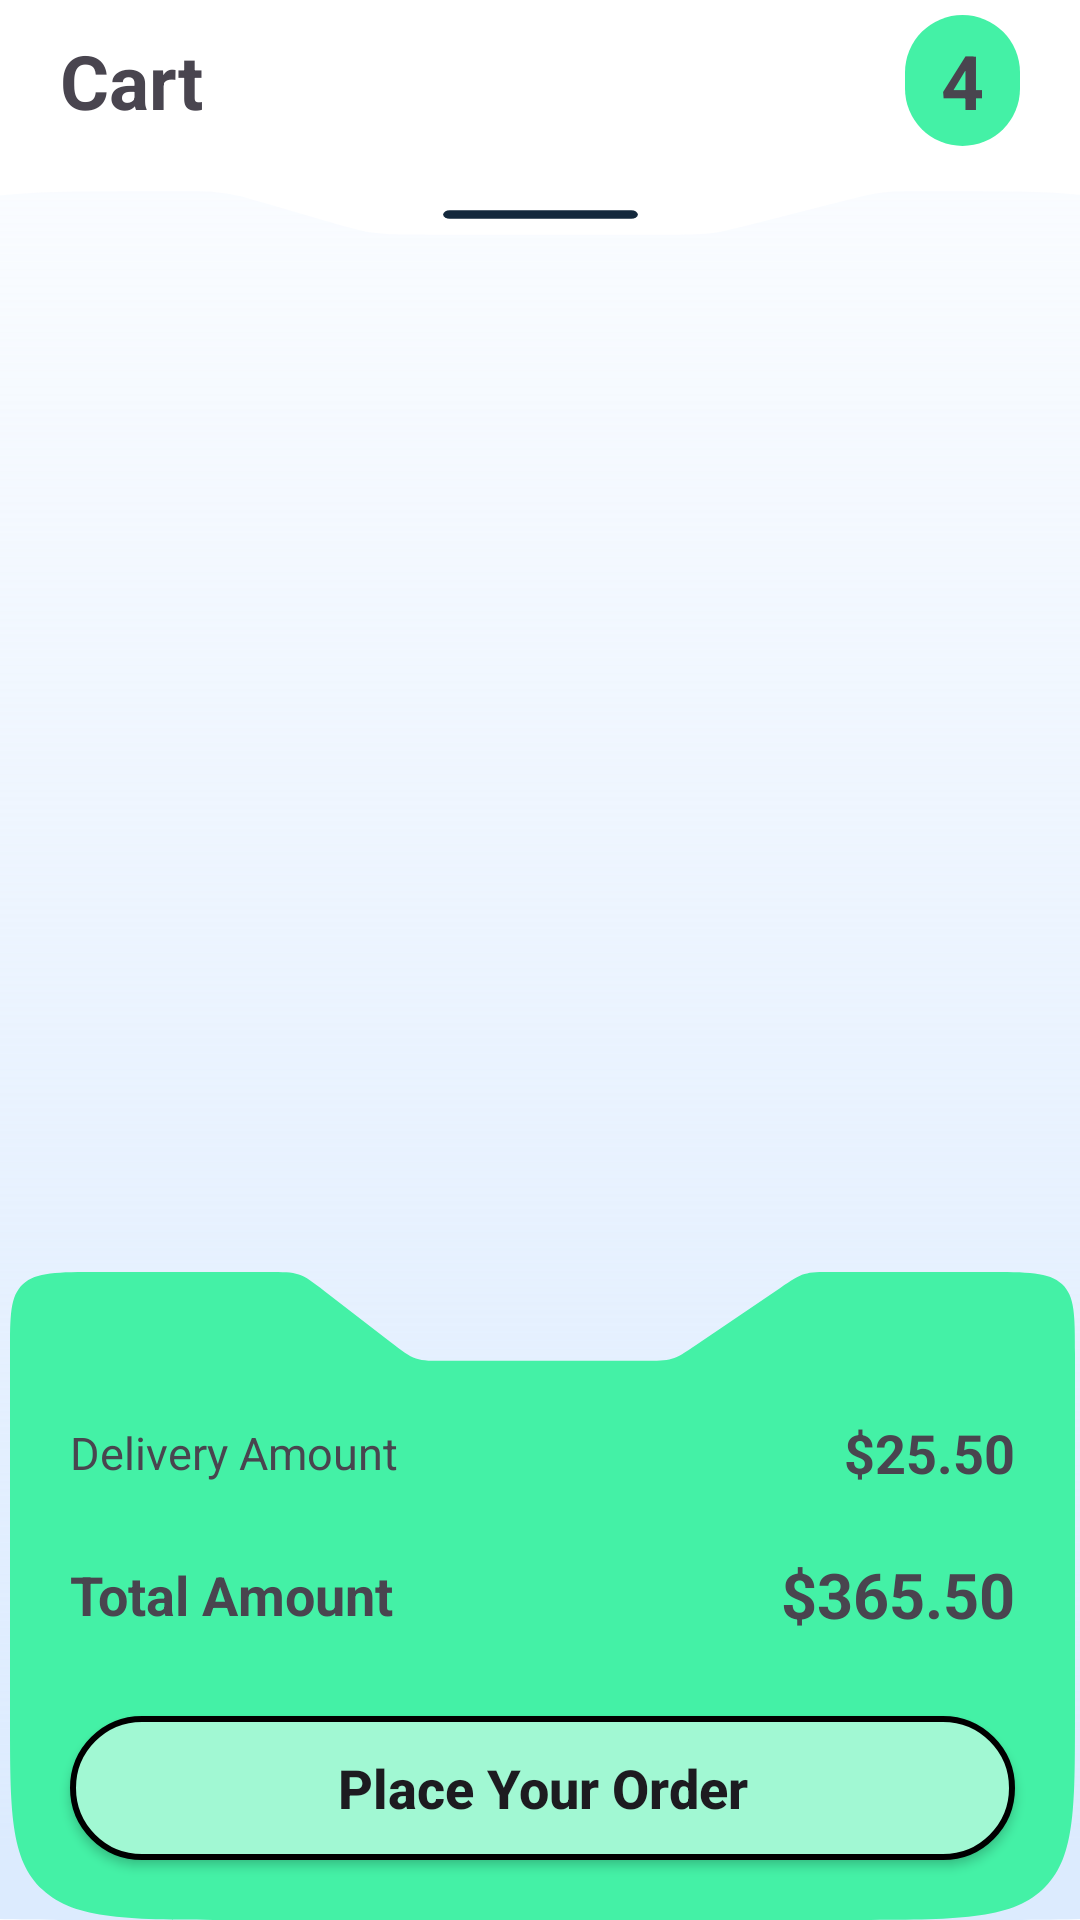

Write the Android layout XML for this screen, with the resource values it uses.
<!-- AndroidManifest.xml: application theme Theme.PlantsParadise -->
<!-- res/layout/activity_cart.xml -->
<?xml version="1.0" encoding="utf-8"?>
<androidx.constraintlayout.widget.ConstraintLayout xmlns:android="http://schemas.android.com/apk/res/android"
    xmlns:app="http://schemas.android.com/apk/res-auto"
    xmlns:tools="http://schemas.android.com/tools"
    android:id="@+id/main"
    android:layout_width="match_parent"
    android:layout_height="match_parent"
    android:background="@color/white"
    android:elevation="0dp"
    tools:context=".features.cart.presentation.screens.CartActivity">

    <ImageView
        android:id="@+id/rv_bg"
        android:layout_width="465dp"
        android:layout_height="0dp"
        android:layout_marginTop="20dp"
        android:scaleType="fitXY"
        app:layout_constraintBottom_toBottomOf="parent"
        app:layout_constraintEnd_toEndOf="parent"
        app:layout_constraintHorizontal_bias="0.5"
        app:layout_constraintStart_toStartOf="parent"
        app:layout_constraintTop_toBottomOf="@+id/cartTitle"
        app:srcCompat="@drawable/cart_rv_bg" />

    <TextView
        android:id="@+id/cartTitle"
        android:layout_width="wrap_content"
        android:layout_height="wrap_content"
        android:layout_marginStart="20dp"
        android:layout_marginTop="10dp"
        android:text="Cart"
        android:textSize="25sp"
        android:textStyle="bold"
        app:layout_constraintStart_toStartOf="parent"
        app:layout_constraintTop_toTopOf="parent" />

    <TextView
        android:id="@+id/cartCount"
        android:layout_width="wrap_content"
        android:layout_height="wrap_content"
        android:layout_marginEnd="20dp"
        android:background="@drawable/rounded_background"
        android:backgroundTint="@color/green"
        android:paddingHorizontal="12dp"
        android:paddingVertical="5dp"
        android:text="4"
        android:textSize="25sp"
        android:textStyle="bold"
        app:layout_constraintBottom_toBottomOf="@+id/cartTitle"
        app:layout_constraintEnd_toEndOf="parent"
        app:layout_constraintTop_toTopOf="@+id/cartTitle" />


    <ImageView
        android:id="@+id/bottomBar"
        android:layout_width="355dp"
        android:layout_height="216dp"
        android:layout_marginStart="20dp"
        android:layout_marginEnd="20dp"
        android:scaleType="fitXY"
        app:layout_constraintBottom_toBottomOf="parent"
        app:layout_constraintEnd_toEndOf="parent"
        app:layout_constraintHorizontal_bias="0.482"
        app:layout_constraintStart_toStartOf="parent"
        app:srcCompat="@drawable/cart_bottom_bar" />

    <androidx.appcompat.widget.AppCompatButton
        android:id="@+id/placeOrderBtn"
        android:layout_width="0dp"
        android:layout_height="wrap_content"
        android:layout_marginHorizontal="20dp"
        android:layout_marginBottom="20dp"
        android:background="@drawable/cart_place_order_btn_style"
        android:text="Place Your Order"
        android:textSize="18sp"
        android:textAllCaps="false"
        android:textStyle="bold"
        app:layout_constraintBottom_toBottomOf="@+id/bottomBar"
        app:layout_constraintEnd_toEndOf="@+id/bottomBar"
        app:layout_constraintStart_toStartOf="@+id/bottomBar" />

    <TextView
        android:id="@+id/deliveryAmountTitle"
        android:layout_width="wrap_content"
        android:layout_height="wrap_content"
        android:layout_marginStart="20dp"
        android:layout_marginTop="50dp"
        android:text="Delivery Amount"

        android:textSize="15sp"
        app:layout_constraintStart_toStartOf="@+id/bottomBar"
        app:layout_constraintTop_toTopOf="@+id/bottomBar" />

    <TextView
        android:id="@+id/deliveryAmountValue"
        android:layout_width="wrap_content"
        android:layout_height="wrap_content"
        android:layout_marginEnd="20dp"
        android:text="$25.50"
        android:textSize="18sp"
        android:textStyle="bold"
        app:layout_constraintBottom_toBottomOf="@+id/deliveryAmountTitle"
        app:layout_constraintEnd_toEndOf="@+id/bottomBar"
        app:layout_constraintTop_toTopOf="@+id/deliveryAmountTitle" />

    <TextView
        android:id="@+id/totalAmountTitle"
        android:layout_width="wrap_content"
        android:layout_height="wrap_content"
        android:layout_marginTop="25dp"
        android:text="Total Amount"
        android:textSize="18sp"
        android:textStyle="bold"
        app:layout_constraintStart_toStartOf="@+id/deliveryAmountTitle"
        app:layout_constraintTop_toBottomOf="@+id/deliveryAmountTitle" />

    <TextView
        android:id="@+id/totalAmountValue"
        android:layout_width="wrap_content"
        android:layout_height="wrap_content"
        android:text="$365.50"
        android:textSize="21sp"
        android:textStyle="bold"

        app:layout_constraintBottom_toBottomOf="@+id/totalAmountTitle"
        app:layout_constraintEnd_toEndOf="@+id/deliveryAmountValue"
        app:layout_constraintTop_toTopOf="@+id/totalAmountTitle" />

    <androidx.recyclerview.widget.RecyclerView
        android:id="@+id/rvCart"
        android:layout_width="0dp"
        android:layout_height="0dp"
        android:layout_marginStart="20dp"
        android:layout_marginTop="10dp"
        android:layout_marginEnd="20dp"
        android:layout_marginBottom="10dp"
        app:layout_constraintBottom_toTopOf="@+id/bottomBar"
        app:layout_constraintEnd_toEndOf="parent"
        app:layout_constraintHorizontal_bias="0.5"
        app:layout_constraintStart_toStartOf="parent"
        app:layout_constraintTop_toTopOf="@+id/rv_bg" />

</androidx.constraintlayout.widget.ConstraintLayout>
<!-- resources referenced by this layout -->
<resources>
  <color name="green">#FF44F1A6</color>
  <color name="white">#FFFFFFFF</color>
  <!-- drawable cart_bottom_bar (drawable) -->
  <vector xmlns:android="http://schemas.android.com/apk/res/android"
      android:width="382dp"
      android:height="252dp"
      android:viewportWidth="382"
      android:viewportHeight="252">
    <path
        android:pathData="M0,32C0,16.92 0,9.37 4.69,4.69C9.37,0 16.92,0 32,0H92.32C98.07,0 100.94,0 103.59,0.96C106.24,1.92 108.44,3.77 112.85,7.46L136.34,27.1C140.75,30.79 142.95,32.64 145.6,33.6C148.24,34.56 151.12,34.56 156.87,34.56H190.56H227.16C232.35,34.56 234.95,34.56 237.38,33.76C239.81,32.97 241.9,31.43 246.09,28.36L276.27,6.2C280.46,3.13 282.56,1.59 284.98,0.8C287.41,0 290.01,0 295.21,0H350C365.08,0 372.63,0 377.31,4.69C382,9.37 382,16.92 382,32V172C382,209.71 382,228.57 370.28,240.28C358.57,252 339.71,252 302,252H80C42.29,252 23.43,252 11.72,240.28C0,228.57 0,209.71 0,172V32Z"
        android:fillColor="#44F1A6"/>
  </vector>
  <!-- drawable cart_place_order_btn_style (drawable) -->
  <?xml version="1.0" encoding="utf-8"?>
  <shape xmlns:android="http://schemas.android.com/apk/res/android">
      <corners android:radius="30dp"/>
      <solid android:color="@color/lightGreen"/>
      <stroke android:color="@color/black" android:width="2dp"/>
  </shape>
  <!-- drawable cart_rv_bg (drawable) -->
  <vector xmlns:android="http://schemas.android.com/apk/res/android"
      xmlns:aapt="http://schemas.android.com/aapt"
      android:width="430dp"
      android:height="812dp"
      android:viewportWidth="430"
      android:viewportHeight="812">
    <path
        android:pathData="M0,102.59C0,62.75 0,42.83 9.09,28.25C13.93,20.49 20.49,13.93 28.25,9.09C42.83,0 62.75,0 102.59,0C108.55,0 111.53,0 114.45,0.43C116.04,0.67 117.61,1 119.16,1.43C122.01,2.21 124.73,3.41 130.18,5.81L148.08,13.7C155.76,17.09 159.6,18.78 163.68,19.64C167.76,20.5 171.96,20.5 180.35,20.5H214.5H252.57C260.01,20.5 263.73,20.5 267.37,19.82C271.01,19.14 274.48,17.8 281.43,15.11L309.2,4.37C313.52,2.7 315.68,1.86 317.91,1.28C319.71,0.82 321.53,0.48 323.38,0.26C325.66,0 327.98,0 332.62,0C367.53,0 384.98,0 398.2,7.04C408.73,12.65 417.35,21.27 422.96,31.8C430,45.02 430,62.47 430,97.38V732C430,769.71 430,788.57 418.28,800.28C406.57,812 387.71,812 350,812H80C42.29,812 23.43,812 11.72,800.28C0,788.57 0,769.71 0,732V102.59Z">
      <aapt:attr name="android:fillColor">
        <gradient 
            android:startX="215"
            android:startY="779"
            android:endX="215"
            android:endY="-151"
            android:type="linear">
          <item android:offset="0" android:color="#FFDCEBFE"/>
          <item android:offset="1" android:color="#00DCEBFE"/>
        </gradient>
      </aapt:attr>
    </path>
    <path
        android:pathData="M187,9L243,9A2,2 0,0 1,245 11L245,11A2,2 0,0 1,243 13L187,13A2,2 0,0 1,185 11L185,11A2,2 0,0 1,187 9z"
        android:fillColor="#13283C"/>
  </vector>
  <!-- drawable rounded_background (drawable) -->
  <?xml version="1.0" encoding="utf-8"?>
  <shape xmlns:android="http://schemas.android.com/apk/res/android">
      <corners android:radius="30dp" />/>
  </shape>
  <style name="Theme.PlantsParadise" parent="Base.Theme.PlantsParadise" />
  <color name="lightGreen">#FFa1f8d3</color>
  <color name="black">#FF000000</color>
  <style name="Base.Theme.PlantsParadise" parent="Theme.Material3.DayNight.NoActionBar">
          
          
      </style>
</resources>
